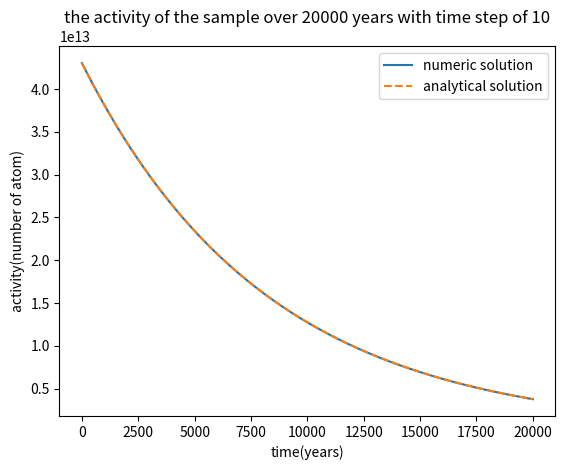

Python code for this plot:
import sys, math, getopt, scipy,os
import numpy as np
import matplotlib.pyplot as plt
#does it need a list of time steps?

time_step = 10 #by default

if len(sys.argv) > 1:
    s = sys.argv[1].split("=")
    if s[0] == '--plot':
        degree = float(s[1])

half_life = 5700
mass = 10**(-9) #g
N_A = 6.022*(10**(23))
atomic_mass = 14.003241 #g/mol
mole = mass/atomic_mass #mol
N_i = mole * N_A
tau = half_life / math.log(2)
t = time_step
N_n = N_i
N_a = N_i
t_list = [0]
numeric_N_list = [N_n]
analytical_N_list = [N_a]
while t <= 20000:
    N_n = N_n - ((N_n/ tau)*time_step) #use numeric way
    s = - t / tau 
    N_a = N_i * math.exp(s) #use analytical way
    second_order = ((((time_step/tau)**2)/2)*N_n)
    if (time_step == 1000 and t == 12000) or t == 2 * half_life :
        print("Time step of " + str(time_step) + " at 2* half-lives:")
        print("Numeric Analysis Value: " + str(N_n))
        print("Analytical Analysis Value: " + str(N_a))
        print("The percentage deviation is " + str(N_n/N_a)) #percentage deviation
        print("The second order is "+ str(second_order)) #second-order
        print("Difference among two analysis is " + str(N_a-N_n)) #difference among two analysis
        print("Difference among the deviation and second order is " + str((N_a-N_n)-second_order)) #difference among the deviation and second order
    t_list.append(t)
    numeric_N_list.append(N_n)
    analytical_N_list.append(N_a)
    t += time_step
plt.plot(t_list, numeric_N_list,label = "numeric solution")
plt.plot(t_list, analytical_N_list, linestyle = "--" ,label = "analytical solution")
plt.legend()
plt.title("the activity of the sample over 20000 years with time step of " + str(time_step))
plt.xlabel("time(years)")
plt.ylabel("activity(number of atom)")
plt.savefig(str(time_step)+".pdf")
plt.show()
